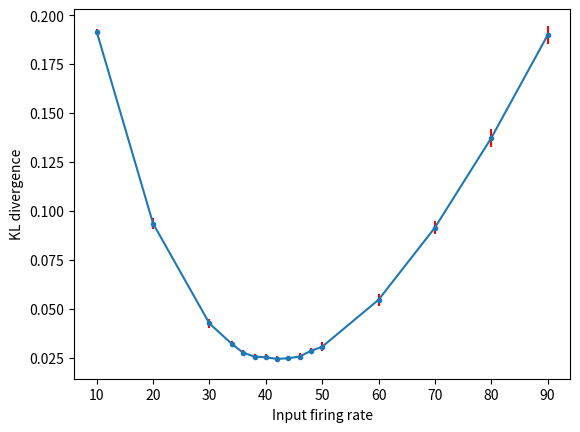
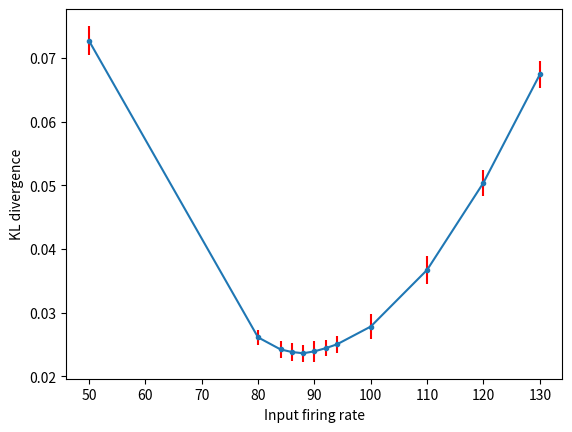
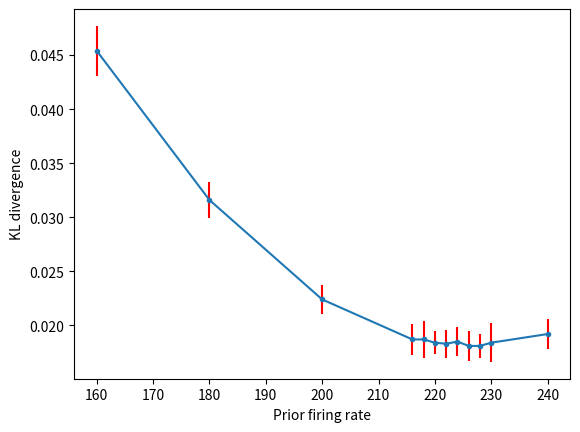
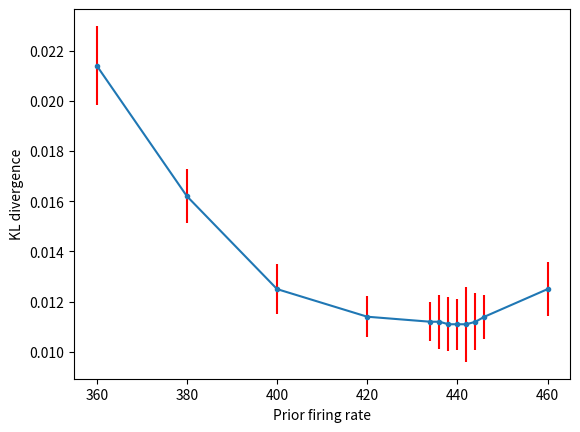
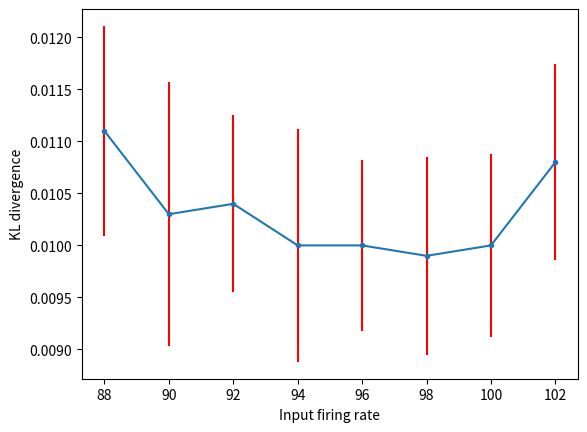

Write the Python code that produced these figures, in order.
# -*- coding: utf-8 -*-
"""
Created on Wed Sep  6 10:35:09 2023

[redacted]
"""

import matplotlib.pyplot as plt

plt.close("all")

# fPrior = 0
# tauDecay = 0.015
fInputWithout15 =          [10     , 20     , 30     , 34     , 36     , 38     , 40     , 42     , 44     , 46     , 48     , 50     , 60     , 70     , 80     , 90]
KLDivergenceWithout15 =    [0.1916 , 0.0935 , 0.0424 , 0.0319 , 0.0274 , 0.0255 , 0.0251 , 0.0243 , 0.0246 , 0.0255 , 0.0284 , 0.0305 , 0.0545 , 0.0914 , 0.1372 , 0.1898]                      
KLDivergenceStdWithout15 = [0.00130, 0.00293, 0.00230, 0.00174, 0.00148, 0.00132, 0.00159, 0.00156, 0.00114, 0.00182, 0.00147, 0.00235, 0.00304, 0.00341, 0.00443, 0.00472]                                                      
plt.figure()
plt.errorbar(fInputWithout15, KLDivergenceWithout15, KLDivergenceStdWithout15, marker='.', ecolor="Red",)
plt.xlabel("Input firing rate")
plt.ylabel("KL divergence")
plt.savefig("KLDvsfInput_fPrior0tau15" + ".svg")  
plt.savefig("KLDvsfInput_fPrior0tau15" + ".png")
# fPrior = 0
# tauDecay = 0.004
fInputWithout4 =          [50     , 80     , 84     , 86     , 88     , 90     , 92     , 94     , 100    , 110    , 120    , 130]
KLDivergenceWithout4 =    [0.0727 , 0.0261 , 0.0242 , 0.0238 , 0.0236 , 0.0239 , 0.0244 , 0.0250 , 0.0278 , 0.0367 , 0.0504 , 0.0674]
KLDivergenceStdWithout4 = [0.00232, 0.00118, 0.00138, 0.00144, 0.00136, 0.00160, 0.00121, 0.00138, 0.00195, 0.00218, 0.00206, 0.00206]
plt.figure()
plt.errorbar(fInputWithout4, KLDivergenceWithout4, KLDivergenceStdWithout4, marker='.', ecolor="Red",)
plt.xlabel("Input firing rate")
plt.ylabel("KL divergence")
plt.savefig("KLDvsfInput_fPrior0tau4" + ".svg")  
plt.savefig("KLDvsfInput_fPrior0tau4" + ".png")

#  With Prior
# tauDecay = 0.015
# fInput = 42
fPriorWith15 =          [160    , 180    , 200    , 216    , 218    , 220    , 222    , 224    , 226    , 228    , 230    , 240]
KLDivergenceWith15 =    [0.0454 , 0.0316 , 0.0224 , 0.0187 , 0.0187 , 0.0184 , 0.0183 , 0.0185 , 0.0181 , 0.0181 , 0.0184 , 0.0192]
KLDivergenceStdWith15 = [0.00230, 0.00167, 0.00138, 0.00140, 0.00172, 0.00105, 0.00128, 0.00131, 0.00136, 0.00111, 0.00178, 0.00143]
plt.figure()
plt.errorbar(fPriorWith15, KLDivergenceWith15, KLDivergenceStdWith15, marker='.', ecolor="Red",)
plt.xlabel("Prior firing rate")
plt.ylabel("KL divergence")
plt.savefig("KLDvsfPrior_fInput42tau15" + ".svg")  
plt.savefig("KLDvsfPrior_fInput42tau15" + ".png")
# tauDecay = 0.004
# fInput = 88
fPriorWith4 =          [360    , 380    , 400    , 420    , 434    , 436    , 438    , 440    , 442    , 444    , 446    , 460]
KLDivergenceWith4 =    [0.0214 , 0.0162 , 0.0125 , 0.0114 , 0.0112 , 0.0112 , 0.0111 , 0.0111 , 0.0111 , 0.0112 , 0.0114 , 0.0125]
KLDivergenceStdWith4 = [0.00158, 0.00108, 0.00100, 0.00082, 0.00077, 0.00107, 0.00108, 0.00101, 0.00150, 0.00113, 0.00087, 0.00109]
plt.figure()
plt.errorbar(fPriorWith4, KLDivergenceWith4, KLDivergenceStdWith4, marker='.', ecolor="Red",)
plt.xlabel("Prior firing rate")
plt.ylabel("KL divergence")
plt.savefig("KLDvsfPrior_fInput88tau4" + ".svg")  
plt.savefig("KLDvsfPrior_fInput88tau4" + ".png")


# Last: 
# fPrior = 440
# tauDecay = 0.004
fInput =          [88     , 90     , 92     , 94     , 96     , 98     , 100    , 102]
KLDivergence =    [0.0111 , 0.0103 , 0.0104 , 0.0100 , 0.0100 , 0.0099 , 0.0100 , 0.0108]
KLDivergenceStd = [0.00101, 0.00127, 0.00085, 0.00112, 0.00082, 0.00095, 0.00088, 0.00094]
plt.figure()
plt.errorbar(fInput, KLDivergence, KLDivergenceStd, marker='.', ecolor="Red",)
plt.xlabel("Input firing rate")
plt.ylabel("KL divergence")
plt.savefig("KLDvsfInput_fPrior440tau4" + ".svg")  
plt.savefig("KLDvsfInput_fPrior440tau4" + ".png")






